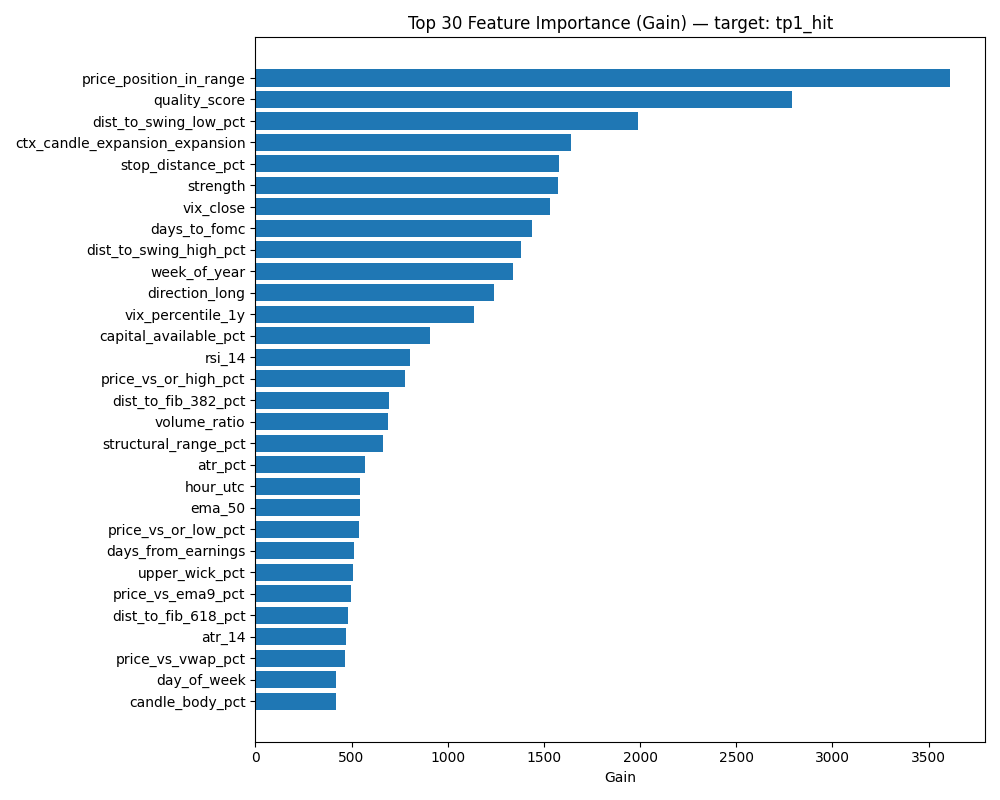

Source data for this figure (header and first rows):
feature, importance_gain, importance_split
price_position_in_range, 3612, 69
quality_score, 2789, 57
dist_to_swing_low_pct, 1989, 50
ctx_candle_expansion_expansion, 1641, 29
stop_distance_pct, 1580, 62
strength, 1571, 33
vix_close, 1531, 61
days_to_fomc, 1439, 46
dist_to_swing_high_pct, 1381, 30
week_of_year, 1339, 55
direction_long, 1240, 27
vix_percentile_1y, 1135, 44
capital_available_pct, 909.9, 29
rsi_14, 803.8, 34
price_vs_or_high_pct, 775.6, 28
dist_to_fib_382_pct, 694.7, 31
volume_ratio, 690.9, 26
structural_range_pct, 663, 30
atr_pct, 568.6, 23
hour_utc, 545.4, 20
ema_50, 545.1, 25
price_vs_or_low_pct, 538.1, 21
days_from_earnings, 514, 24
upper_wick_pct, 508.1, 26
price_vs_ema9_pct, 497.3, 21
dist_to_fib_618_pct, 483, 24
atr_14, 473.1, 24
price_vs_vwap_pct, 467.9, 20
day_of_week, 421.7, 19
candle_body_pct, 420.8, 22
cvd_normalized, 406.6, 20
lower_wick_pct, 342.3, 17
direction_short, 323.1, 7
dist_to_fib_500_pct, 311.8, 15
days_to_earnings, 288.6, 13
ema_20, 276.5, 15
dist_to_ob_pct, 215.8, 9
is_quarter_end, 172, 4
dist_to_fvg_pct, 170.6, 8
symbol_group_fintech, 130.1, 6
symbol_group_tech, 127.3, 5
is_opex_week, 107.6, 4
regime_spy_bull, 96.07, 5
month_of_year, 82.92, 3
ctx_volatility_regime_normal, 80.97, 3
regime_spy_neutral, 74.58, 3
vix_regime_normal, 68.9, 2
in_fvg_bullish, 50.2, 3
symbol_group_commodities, 47.2, 2
rs_vs_spy_5, 41.3, 3
rs_vs_spy, 40.52, 2
is_quarter_start, 31.41, 1
symbol_group_ev_mobility, 28.48, 1
symbol_group_consumer, 25.88, 1
in_ob_bullish, 20.77, 1
in_earnings_window, 19.98, 1
symbol_group_biotech, 19.15, 1
ctx_candle_expansion_compression, 18.9, 1
in_fvg_bearish, 13.62, 1
ctx_volatility_regime_high, 13.15, 1
... 49 more rows
